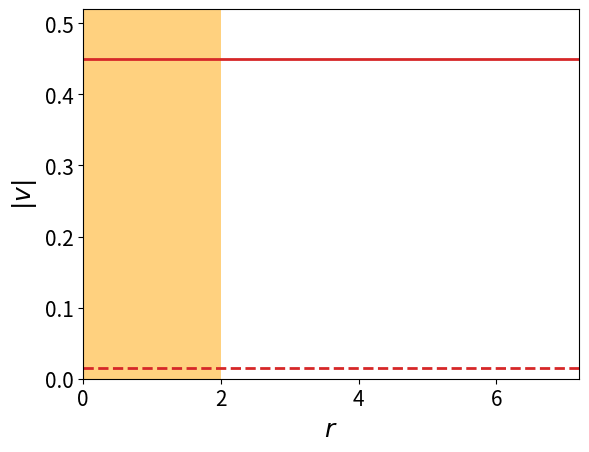

Source code (Python): (Note: this script raises an exception after producing the figure.)
import matplotlib.pyplot as plt
import numpy as np


Ux = 0.45
Uy = 0.
a = 2.0


def stokes_solution_r(y):

    r = np.abs(y)
    
    #v_r = Ux * np.cos(theta) * (1 - 3*a/(2*r) + 0.5*(a/r)**3)
    v_theta = Ux * (1 - 3*a/(4*r) - 0.25*(a/r)**3)
    
    return v_theta


xlin = np.linspace(0, 6.8, 10000)
# The stoke solution is evaluated in the ball system of reference (with movid liquid)
# we now want to consider ourselves in the lab system of reference so we subtract the fluid velocity obtained to the ball velocity
v_r_stokes = [Ux - stokes_solution_r(x) if x**2 > a**2 else Ux for x in xlin]

v_r_PIV = []
#choose relevant interstep
interstep = 1
positions = np.linspace(-225, 225, int(450/interstep + 1))
positions = [p*4/175 for p in positions]

fig, ax = plt.subplots()
plt.ylabel(r'$|v|$',fontsize=18)
plt.xlabel(r'$r$',fontsize=18)
ax.set_ylim([0.0, 0.52])
ax.set_xlim([0, 7.2])
plt.axvspan(0, 2.0, facecolor='orange', alpha=0.5)
plt.axhline(y=0.45, linewidth=2, color='#d62728', label='ball speed')
ax.tick_params(axis='both', which='major', labelsize=15)

plt.axhline(y=0.015, linewidth=2, color='#d62728', linestyle='--', label='backflow speed')

file_name = f'all-data-rising/data_tommaso/radial_velocity/radial_vel_interstep{interstep}.txt'
data = open(file_name, 'r', encoding="utf-8")
lines = data.readlines()


for line in lines:
    obs = line.split()
    v_r_PIV.append(float(obs[0]))

mean = int((450 / interstep) / 2 - 1)
length = int((450 / interstep) / 2)
    
mean_v_r_PIV = [(v_r_PIV[mean - i] + v_r_PIV[mean + i])/2 for i in range(length)]
error_v_r_PIV = [np.abs(v_r_PIV[mean- i] - mean_v_r_PIV[i]) for i in range(length)]
    
ax.plot(xlin, v_r_stokes, color='k', label='Stokes solution')

ax.plot(positions[mean:(mean+length)], mean_v_r_PIV, 'bo--', label='PIV data')
ax.fill_between(positions[mean:(mean+length)], np.array(mean_v_r_PIV) - np.array(error_v_r_PIV), np.array(mean_v_r_PIV) + np.array(error_v_r_PIV), color='c', alpha=0.7)

plt.legend(fontsize=15)

plt.show()

###### vertical axis #######

v_vert_PIV = []
v_vert_component = []

#choose relevant interstep
interstep = 5
offset = 5
positions = np.linspace(-225 + offset, 225 + offset, int(450/interstep + 1))
positions = [p*4/175 for p in positions]

fig, ax = plt.subplots()
plt.ylabel(r'$velocity$',fontsize=28)
plt.xlabel(r'$r$',fontsize=28)
ax.set_ylim([0.0, 0.52])
#ax.set_xlim([-7.2, 7.2])
plt.axvspan(0, 2.0, facecolor='orange', alpha=0.5)
plt.axhline(y=0.45, linewidth=2, color='#d62728', label='ball speed')
ax.tick_params(axis='both', which='major', labelsize=25)

#load radial velocity
file_name = f'all-data-rising/data_tommaso/radial_velocity/radial_vel_vertical_interstep{interstep}.txt'
data = open(file_name, 'r', encoding="utf-8")
lines = data.readlines()

for line in lines:
    obs = line.split()
    v_vert_PIV.append(float(obs[0]))

#load vertical component only
file_name2 = f'all-data-rising/data_tommaso/radial_velocity/V_component_vertical_interstep{interstep}.txt'
data2 = open(file_name2, 'r', encoding="utf-8")
lines2 = data2.readlines()

for line in lines2:
    obs = line.split()
    v_vert_component.append(float(obs[0]))

#plotting

mean = int((450 / interstep) / 2 - 1)
length = int((450 / interstep) / 2)
    
#mean_v_r_PIV = [(v_r_PIV[mean - i] + v_r_PIV[mean + i])/2 for i in range(length)]
#error_v_r_PIV = [np.abs(v_r_PIV[mean- i] - mean_v_r_PIV[i]) for i in range(length)]

ax.plot(positions[mean:(mean+length)], v_vert_PIV[mean:(mean+length)], 'bo--', label='|v|, ahead')
ax.plot(positions[mean:(mean+length)], list(reversed(v_vert_PIV[:mean+1])), 'gs--', label='|v|, behind')

ax.plot(positions[mean:(mean+length)], v_vert_component[mean:(mean+length)], 'mo--', label='V component, ahead')
ax.plot(positions[mean:(mean+length)], list(reversed(v_vert_component[:mean+1])), 'cs--', label='V component, behind')

plt.legend(fontsize=25, loc='upper right')

plt.show()
